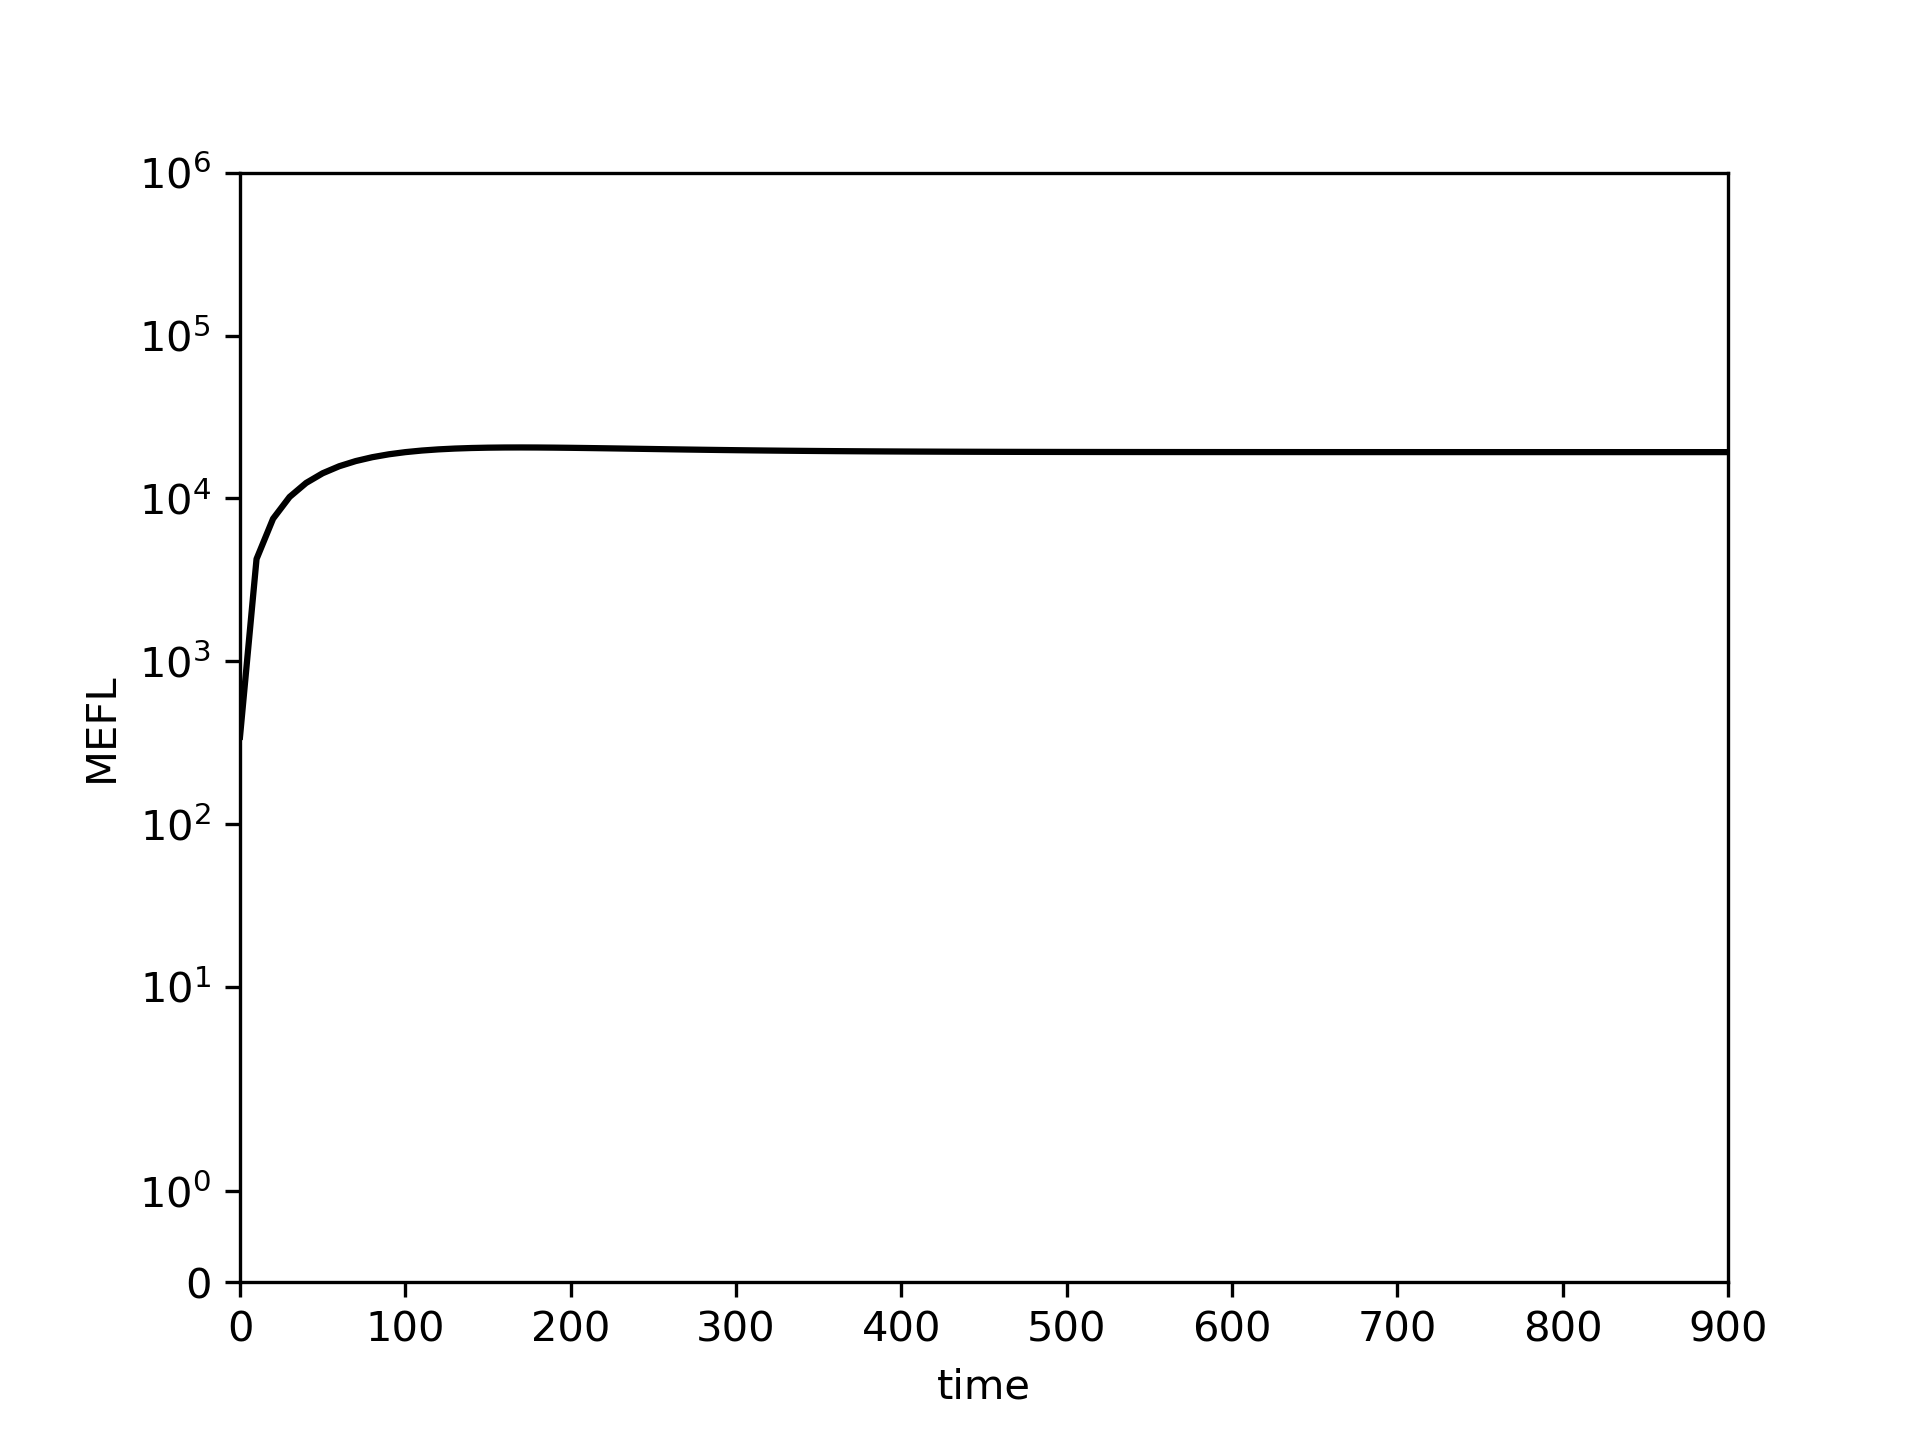

Source data for this figure (header and first rows):
0.0, 10.0, 20.0, 30.0, 40.0, 50.0, 60.0, 70.0, 80.0, 90.0, 100.0, 110.0, 120.0, 130.0, 140.0, 150.0, 160.0, 170.0, 180.0, 190.0, 200.0, 210.0, 220.0, 230.0
343.7, 4245, 7507, 10215, 12449, 14278, 15765, 16962, 17915, 18665, 19246, 19687, 20014, 20247, 20404, 20501, 20551, 20564, 20548, 20512, 20460, 20398, 20329, 20256
